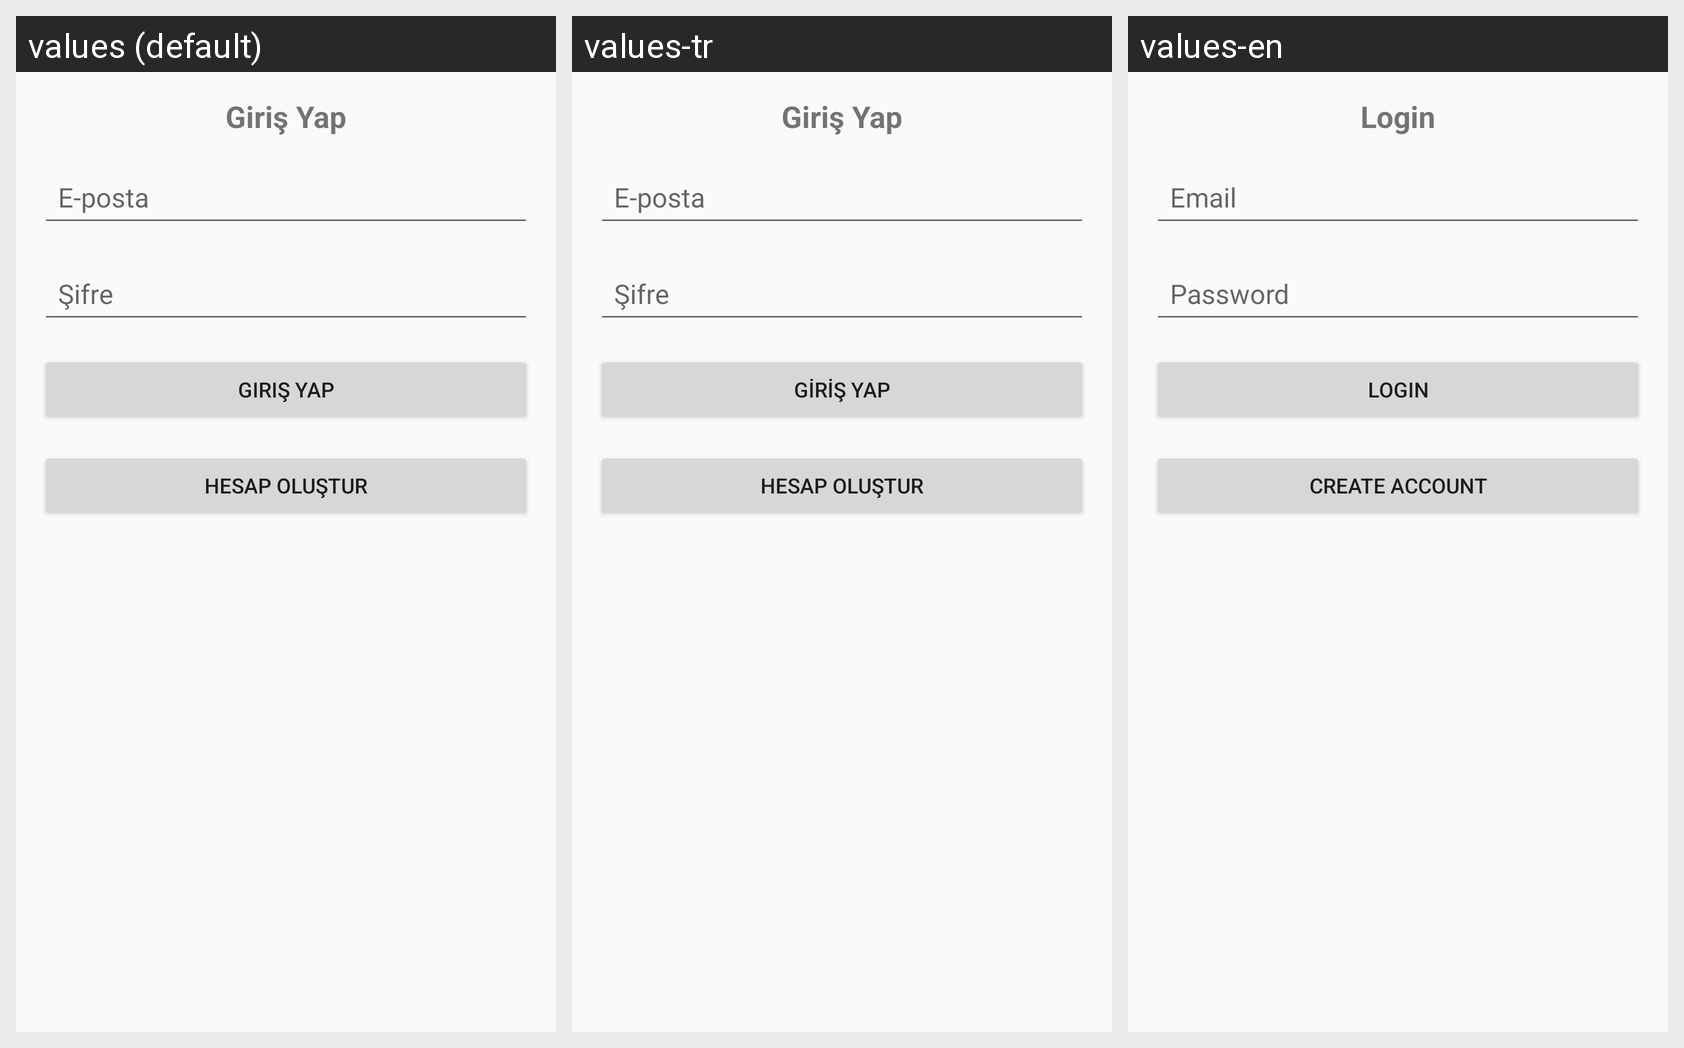

For this localized Android screen grid, give each drawn string resource with its value in every locale shown.
Android screen res/layout/activity_login.xml rendered under 3 locales, left to right: values (default), values-tr, values-en. Device: Nexus 5 (rendered at 1080×1920; each locale shown at half size, 540×960, under a caption strip naming it); theme Theme.MyApplication2.
Strings drawn on this screen, with the default value and each locale's value (text and hints the layout hard-codes, and strings that could not be matched under every locale, appear in the picture but are not listed):

login
  values: Giriş Yap
  values-tr: Giriş Yap
  values-en: Login

email_hint
  values: E-posta
  values-tr: E-posta
  values-en: Email

password_hint
  values: Şifre
  values-tr: Şifre
  values-en: Password

create_account
  values: Hesap Oluştur
  values-tr: Hesap Oluştur
  values-en: Create Account
